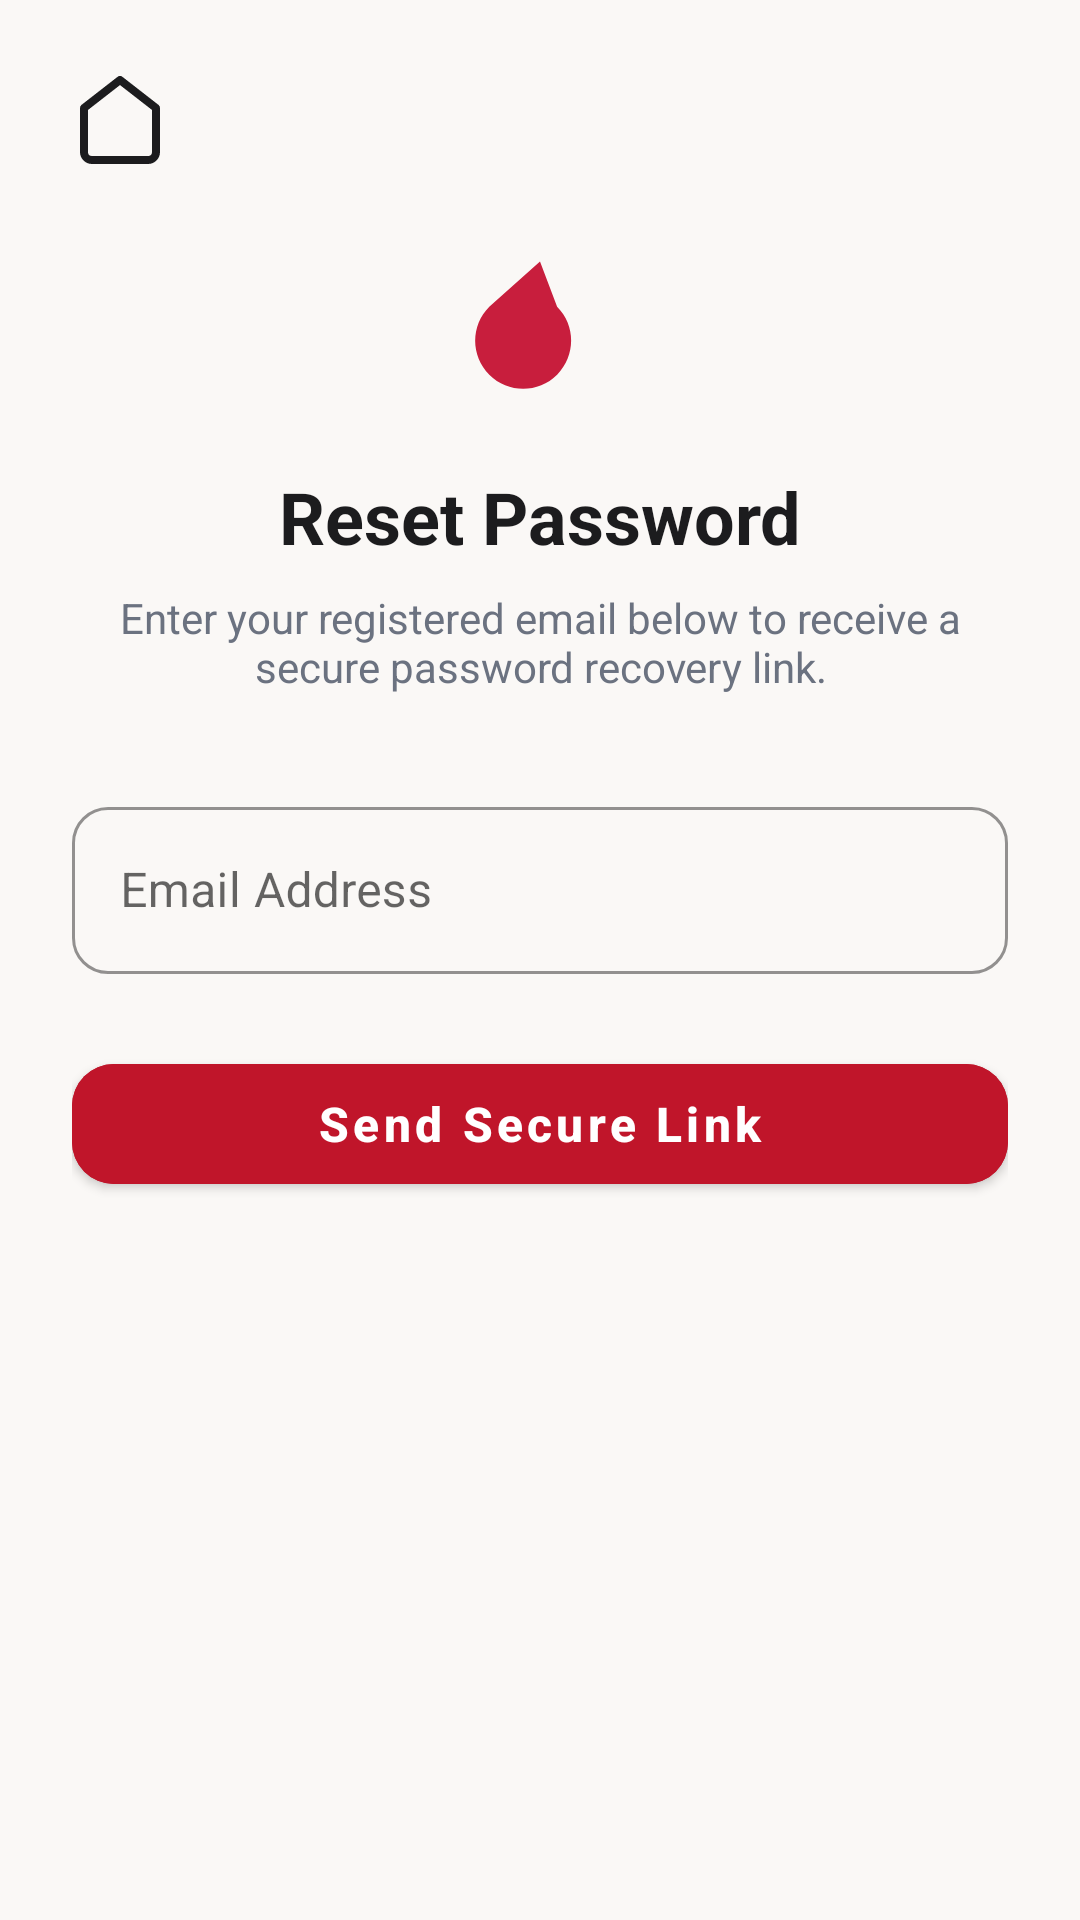

The Android layout XML behind this screen, and the referenced resources:
<!-- AndroidManifest.xml: application theme Theme.Rudhi -->
<!-- res/layout/activity_forgot_password.xml -->
<?xml version="1.0" encoding="utf-8"?>
<LinearLayout xmlns:android="http://schemas.android.com/apk/res/android"
    xmlns:app="http://schemas.android.com/apk/res-auto"
    android:layout_width="match_parent"
    android:layout_height="match_parent"
    android:background="@color/background_light"
    android:orientation="vertical"
    android:padding="24dp">

    <ImageView
        android:id="@+id/btn_back"
        android:layout_width="32dp"
        android:layout_height="32dp"
        android:layout_marginBottom="24dp"
        android:clickable="true"
        android:contentDescription="Back"
        android:focusable="true"
        android:src="@drawable/ic_home"
        app:tint="@color/text_primary" />

    <ImageView
        android:layout_width="64dp"
        android:layout_height="64dp"
        android:layout_gravity="center_horizontal"
        android:contentDescription="Rudhi Drop Logo"
        android:src="@drawable/ic_blood_drop" />

    <TextView
        android:layout_width="wrap_content"
        android:layout_height="wrap_content"
        android:layout_gravity="center_horizontal"
        android:layout_marginTop="12dp"
        android:text="Reset Password"
        android:textColor="@color/text_primary"
        android:textSize="24sp"
        android:textStyle="bold" />

    <TextView
        android:layout_width="wrap_content"
        android:layout_height="wrap_content"
        android:layout_gravity="center_horizontal"
        android:layout_marginTop="8dp"
        android:layout_marginBottom="32dp"
        android:gravity="center"
        android:text="Enter your registered email below to receive a secure password recovery link."
        android:textColor="@color/text_secondary"
        android:textSize="14sp" />

    <com.google.android.material.textfield.TextInputLayout
        style="@style/Widget.MaterialComponents.TextInputLayout.OutlinedBox"
        android:layout_width="match_parent"
        android:layout_height="wrap_content"
        android:layout_marginBottom="24dp"
        android:hint="Email Address"
        app:boxCornerRadiusBottomEnd="12dp"
        app:boxCornerRadiusBottomStart="12dp"
        app:boxCornerRadiusTopEnd="12dp"
        app:boxCornerRadiusTopStart="12dp"
        app:boxStrokeColor="@color/primary">

        <com.google.android.material.textfield.TextInputEditText
            android:id="@+id/et_reset_email"
            android:layout_width="match_parent"
            android:layout_height="wrap_content"
            android:inputType="textEmailAddress" />
    </com.google.android.material.textfield.TextInputLayout>

    <com.google.android.material.button.MaterialButton
        android:id="@+id/btn_send_reset_link"
        android:layout_width="match_parent"
        android:layout_height="52dp"
        android:backgroundTint="@color/primary"
        android:text="Send Secure Link"
        android:textAllCaps="false"
        android:textColor="@color/white"
        android:textSize="16sp"
        android:textStyle="bold"
        app:cornerRadius="14dp" />

    <ProgressBar
        android:id="@+id/progress_bar"
        android:layout_width="wrap_content"
        android:layout_height="wrap_content"
        android:layout_gravity="center_horizontal"
        android:layout_marginTop="16dp"
        android:visibility="gone" />

</LinearLayout>
<!-- resources referenced by this layout -->
<resources>
  <color name="background_light">#FAF8F6</color>
  <color name="primary">#C0152A</color>
  <color name="text_primary">#1C1C1E</color>
  <color name="text_secondary">#6B7280</color>
  <color name="white">#FFFFFF</color>
  <!-- drawable ic_blood_drop (drawable) -->
  <?xml version="1.0" encoding="utf-8"?>
  <vector xmlns:android="http://schemas.android.com/apk/res/android"
      android:width="24dp"
      android:height="24dp"
      android:viewportWidth="24"
      android:viewportHeight="24">
      <path
          android:fillColor="#C81E3D"
          android:pathData="M12,2.69L5.66,8.35C3.32,10.69 3.32,14.49 5.66,16.83C8,19.17 11.8,19.17 14.14,16.83C16.48,14.49 16.48,10.69 14.14,8.35L12,2.69Z"/>
  </vector>
  <!-- drawable ic_home (drawable) -->
  <?xml version="1.0" encoding="utf-8"?>
  <vector xmlns:android="http://schemas.android.com/apk/res/android"
      android:width="24dp"
      android:height="24dp"
      android:viewportWidth="24"
      android:viewportHeight="24">
      <path
          android:fillColor="#00000000"
          android:strokeColor="#718096"
          android:strokeWidth="2"
          android:strokeLineCap="round"
          android:strokeLineJoin="round"
          android:pathData="M3,9l9-7 9,7v11a2,2 0 0,1 -2,2H5a2,2 0 0,1 -2-2z"/>
  </vector>
  <style name="Theme.Rudhi" parent="Theme.MaterialComponents.DayNight.NoActionBar">
          <item name="colorPrimary">#C81E3D</item>
          <item name="colorPrimaryVariant">#9A142D</item>
          <item name="colorOnPrimary">#FFFFFF</item>
      </style>
</resources>
